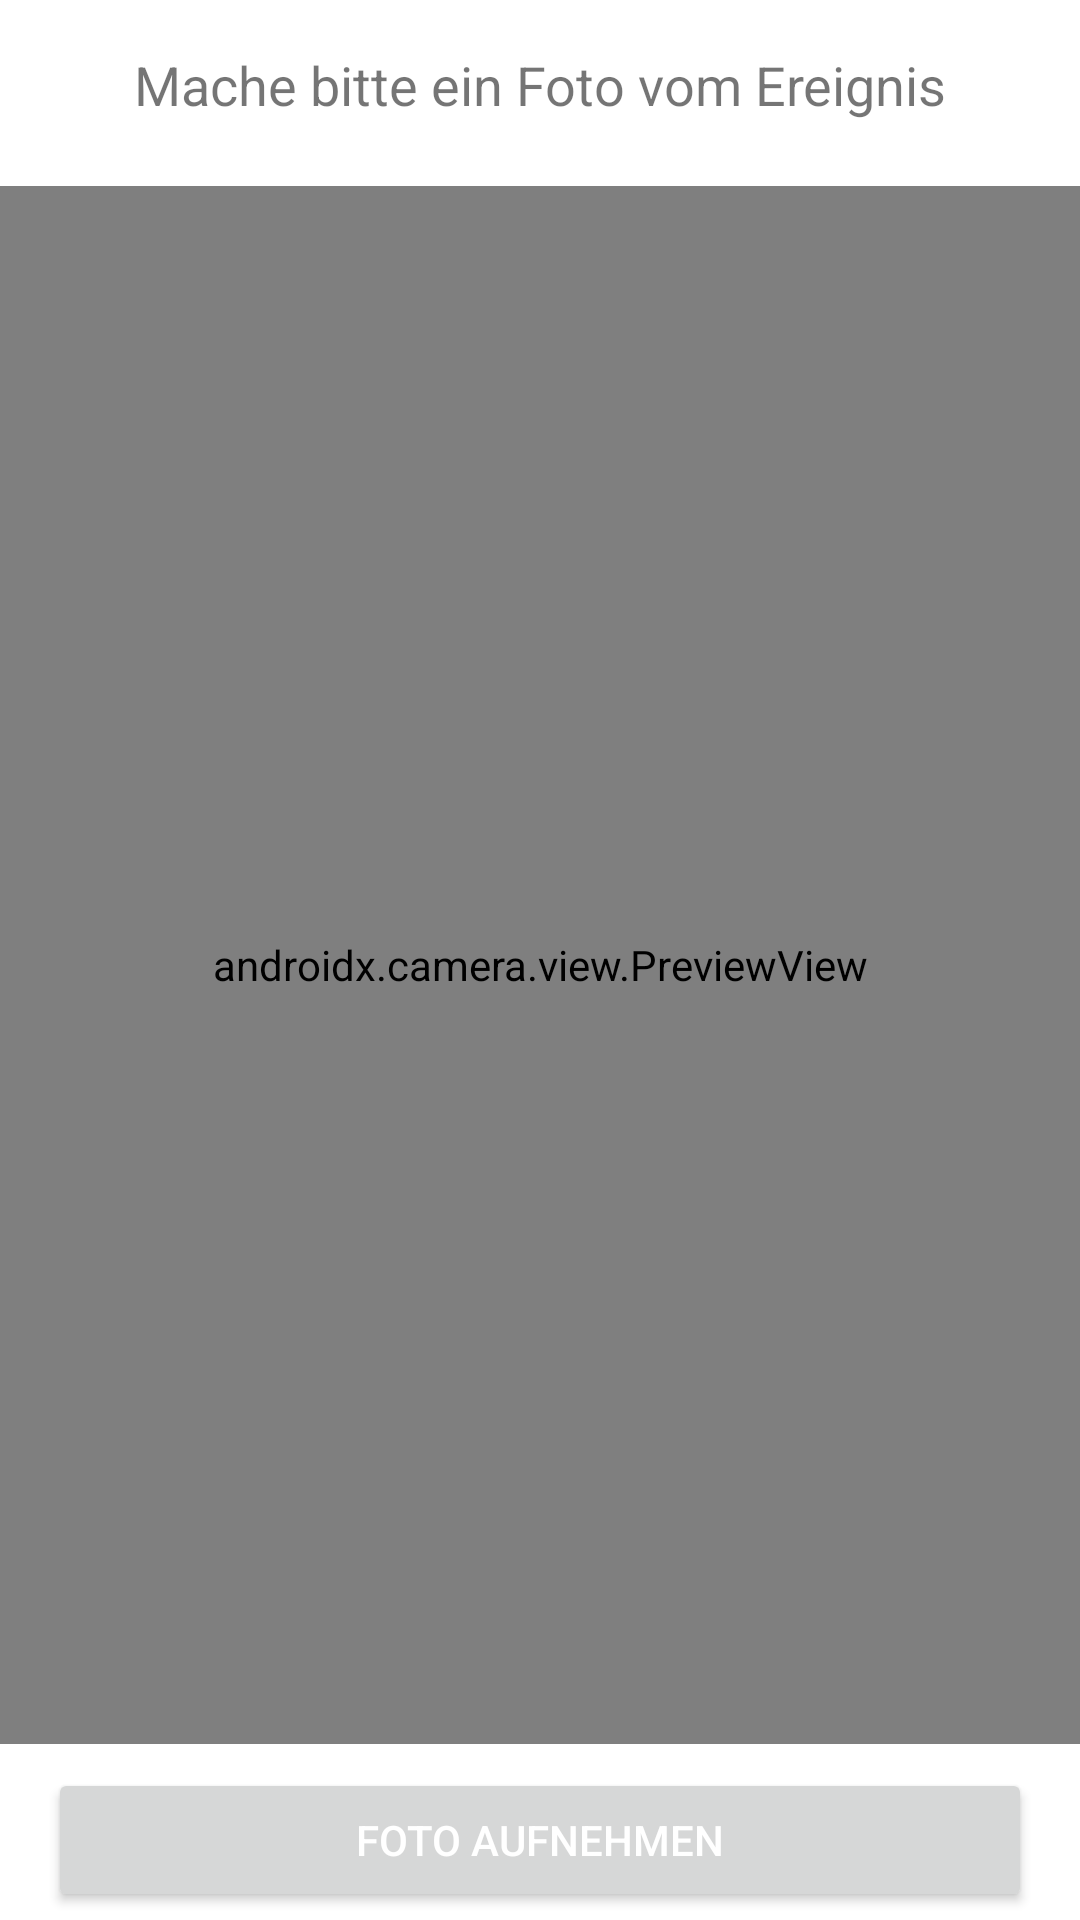

The Android layout XML behind this screen, and the referenced resources:
<!-- AndroidManifest.xml: application theme Theme.HKAErhebungsapp -->
<!-- res/layout/activity_ereignis_kamera.xml -->
<?xml version="1.0" encoding="utf-8"?>
<LinearLayout xmlns:android="http://schemas.android.com/apk/res/android"
    xmlns:app="http://schemas.android.com/apk/res-auto"
    xmlns:tools="http://schemas.android.com/tools"
    android:layout_width="match_parent"
    android:layout_height="match_parent"
    tools:context=".KameraActivity">

    <LinearLayout
        android:layout_width="match_parent"
        android:layout_height="match_parent"
        android:orientation="vertical"
        android:weightSum="100" >

        <TextView
            android:id="@+id/tV_EreignisKamera"
            android:layout_width="match_parent"
            android:layout_height="wrap_content"
            android:layout_marginTop="16dp"
            android:layout_marginBottom="16dp"
            android:layout_weight="1"
            android:text="Mache bitte ein Foto vom Ereignis"
            android:textAlignment="center"
            android:textSize="18sp" />

        <androidx.camera.view.PreviewView
            android:id="@+id/previewView_EreignisKamera"
            android:layout_width="match_parent"
            android:layout_height="0dp"
            android:layout_weight="89" />

        <RelativeLayout
            android:layout_width="match_parent"
            android:layout_height="0dp"
            android:layout_weight="10"
            android:gravity="center_horizontal">

            <Button
                android:id="@+id/buttonEreignisFotoAufnehmen"
                android:layout_width="match_parent"
                android:layout_height="wrap_content"
                android:layout_marginStart="16dp"
                android:layout_marginTop="8dp"
                android:layout_marginEnd="16dp"
                android:autoSizeMaxTextSize="14dp"
                android:autoSizeMinTextSize="12dp"
                android:autoSizeTextType="uniform"
                android:text="Foto aufnehmen"
                android:textColor="#FFFFFF"
                android:textSize="18sp" />
        </RelativeLayout>
    </LinearLayout>

</LinearLayout>
<!-- resources referenced by this layout -->
<resources>
  <style name="Theme.HKAErhebungsapp" parent="Theme.MaterialComponents.DayNight.DarkActionBar">
          
          <item name="colorPrimary">@color/theme_1</item>
          <item name="colorPrimaryVariant">@color/theme_2</item>
          <item name="colorOnPrimary">@color/white</item>
          
          <item name="colorSecondary">@color/theme_1</item>
          <item name="colorSecondaryVariant">@color/theme_2</item>
          <item name="colorOnSecondary">@color/black</item>
          
          <item name="android:statusBarColor">?attr/colorPrimaryVariant</item>
          
      </style>
  <color name="theme_1">#fc0303</color>
  <color name="theme_2">#d62305</color>
  <color name="white">#FFFFFFFF</color>
  <color name="black">#FF000000</color>
</resources>
